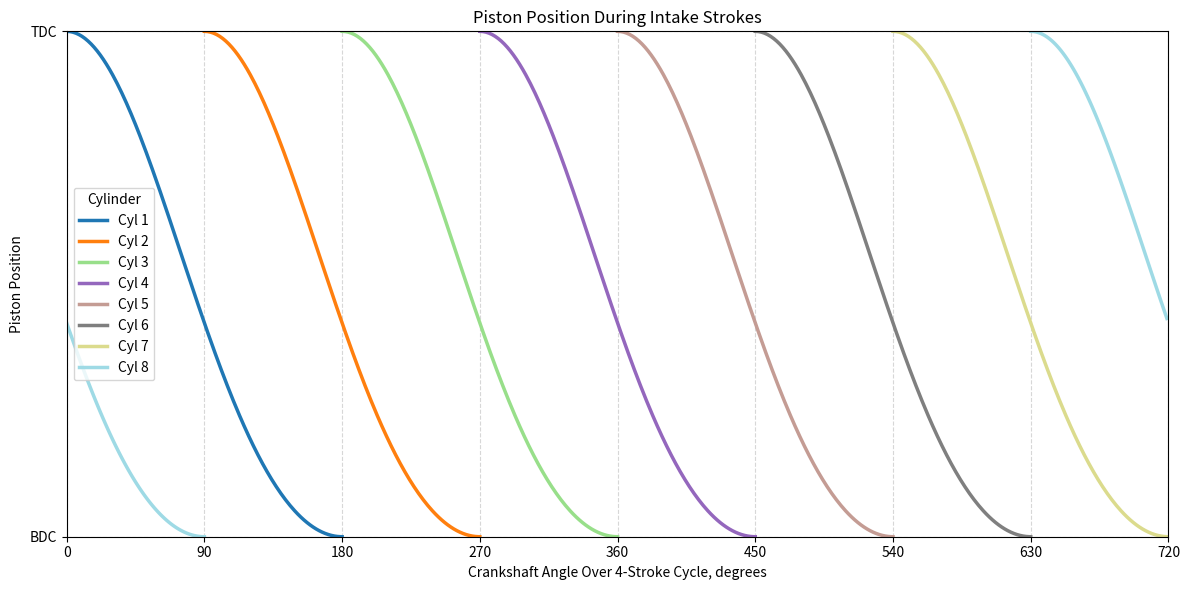

The matplotlib source for this figure:
import numpy as np
import matplotlib.pyplot as plt


def piston_position(theta_deg, stroke, rod_length):
    """
    Slider-crank piston position.

    Args:
        theta_deg: Crank angle in degrees relative to TDC.
        stroke: Engine stroke length.
        rod_length: Connecting rod length.

    Returns:
        Piston position where:
            TDC = stroke
            BDC = 0

        Units match the stroke and rod_length inputs.
    """

    crank_radius = stroke / 2.0
    theta = np.deg2rad(theta_deg)

    # Distance piston has moved down from TDC
    displacement_from_tdc = (
        crank_radius * (1 - np.cos(theta))
        + rod_length
        - np.sqrt(rod_length**2 - (crank_radius * np.sin(theta))**2)
    )

    # Flip so TDC is plot maximum and BDC is plot minimum
    return stroke - displacement_from_tdc


def plot_intake_piston_positions(
    intake_starts,
    stroke,
    rod_length,
    intake_duration=180,
    resolution_deg=1
):
    """
    Plot piston position during intake strokes over a 720-degree 4-stroke cycle.

    Args:
        intake_starts: Array-like. Each element is the intake start angle
                       for that cylinder, in crankshaft degrees.
                       Length of array = number of cylinders.
        stroke: Engine stroke length.
        rod_length: Connecting rod length.
        intake_duration: Intake stroke duration in crank degrees.
                         Default is 180 degrees.
        resolution_deg: Plot resolution in degrees.
    """

    cycle_degrees = 720
    intake_starts = np.asarray(intake_starts, dtype=float)
    num_cylinders = len(intake_starts)

    crank_radius = stroke / 2.0

    if rod_length <= crank_radius:
        raise ValueError("rod_length must be greater than stroke / 2.")

    fig, ax = plt.subplots(figsize=(12, 6))

    colors = plt.cm.tab20(np.linspace(0, 1, num_cylinders))

    local_angles = np.arange(
        0,
        intake_duration + resolution_deg,
        resolution_deg
    )

    for i, start_angle in enumerate(intake_starts):
        cyl_num = i + 1
        color = colors[i]

        global_angles = (start_angle + local_angles) % cycle_degrees
        positions = piston_position(local_angles, stroke, rod_length)

        # Split lines if the intake event wraps past 720 degrees
        wrap_indices = np.where(np.diff(global_angles) < 0)[0] + 1
        segment_starts = np.r_[0, wrap_indices]
        segment_ends = np.r_[wrap_indices, len(global_angles)]

        first_segment = True

        for seg_start, seg_end in zip(segment_starts, segment_ends):
            ax.plot(
                global_angles[seg_start:seg_end],
                positions[seg_start:seg_end],
                linewidth=2.5,
                color=color,
                label=f"Cyl {cyl_num}" if first_segment else None
            )
            first_segment = False

    ax.set_xlim(0, cycle_degrees)
    ax.set_ylim(0, stroke)

    ax.set_xlabel("Crankshaft Angle Over 4-Stroke Cycle, degrees")
    ax.set_ylabel("Piston Position")
    ax.set_title("Piston Position During Intake Strokes")

    ax.set_xticks(np.arange(0, cycle_degrees + 1, 90))
    ax.set_yticks([0, stroke])
    ax.set_yticklabels(["BDC", "TDC"])

    ax.grid(True, linestyle="--", alpha=0.5)
    ax.legend(title="Cylinder")

    plt.tight_layout()
    plt.show()


if __name__ == "__main__":
    # Example: 4-cylinder engine
    intake_starts = [0, 90, 180, 270, 360, 450, 540, 630]  # degrees, for example

    stroke = 86.0       # mm, for example
    rod_length = 143.0  # mm, for example

    plot_intake_piston_positions(
        intake_starts=intake_starts,
        stroke=stroke,
        rod_length=rod_length
    )
